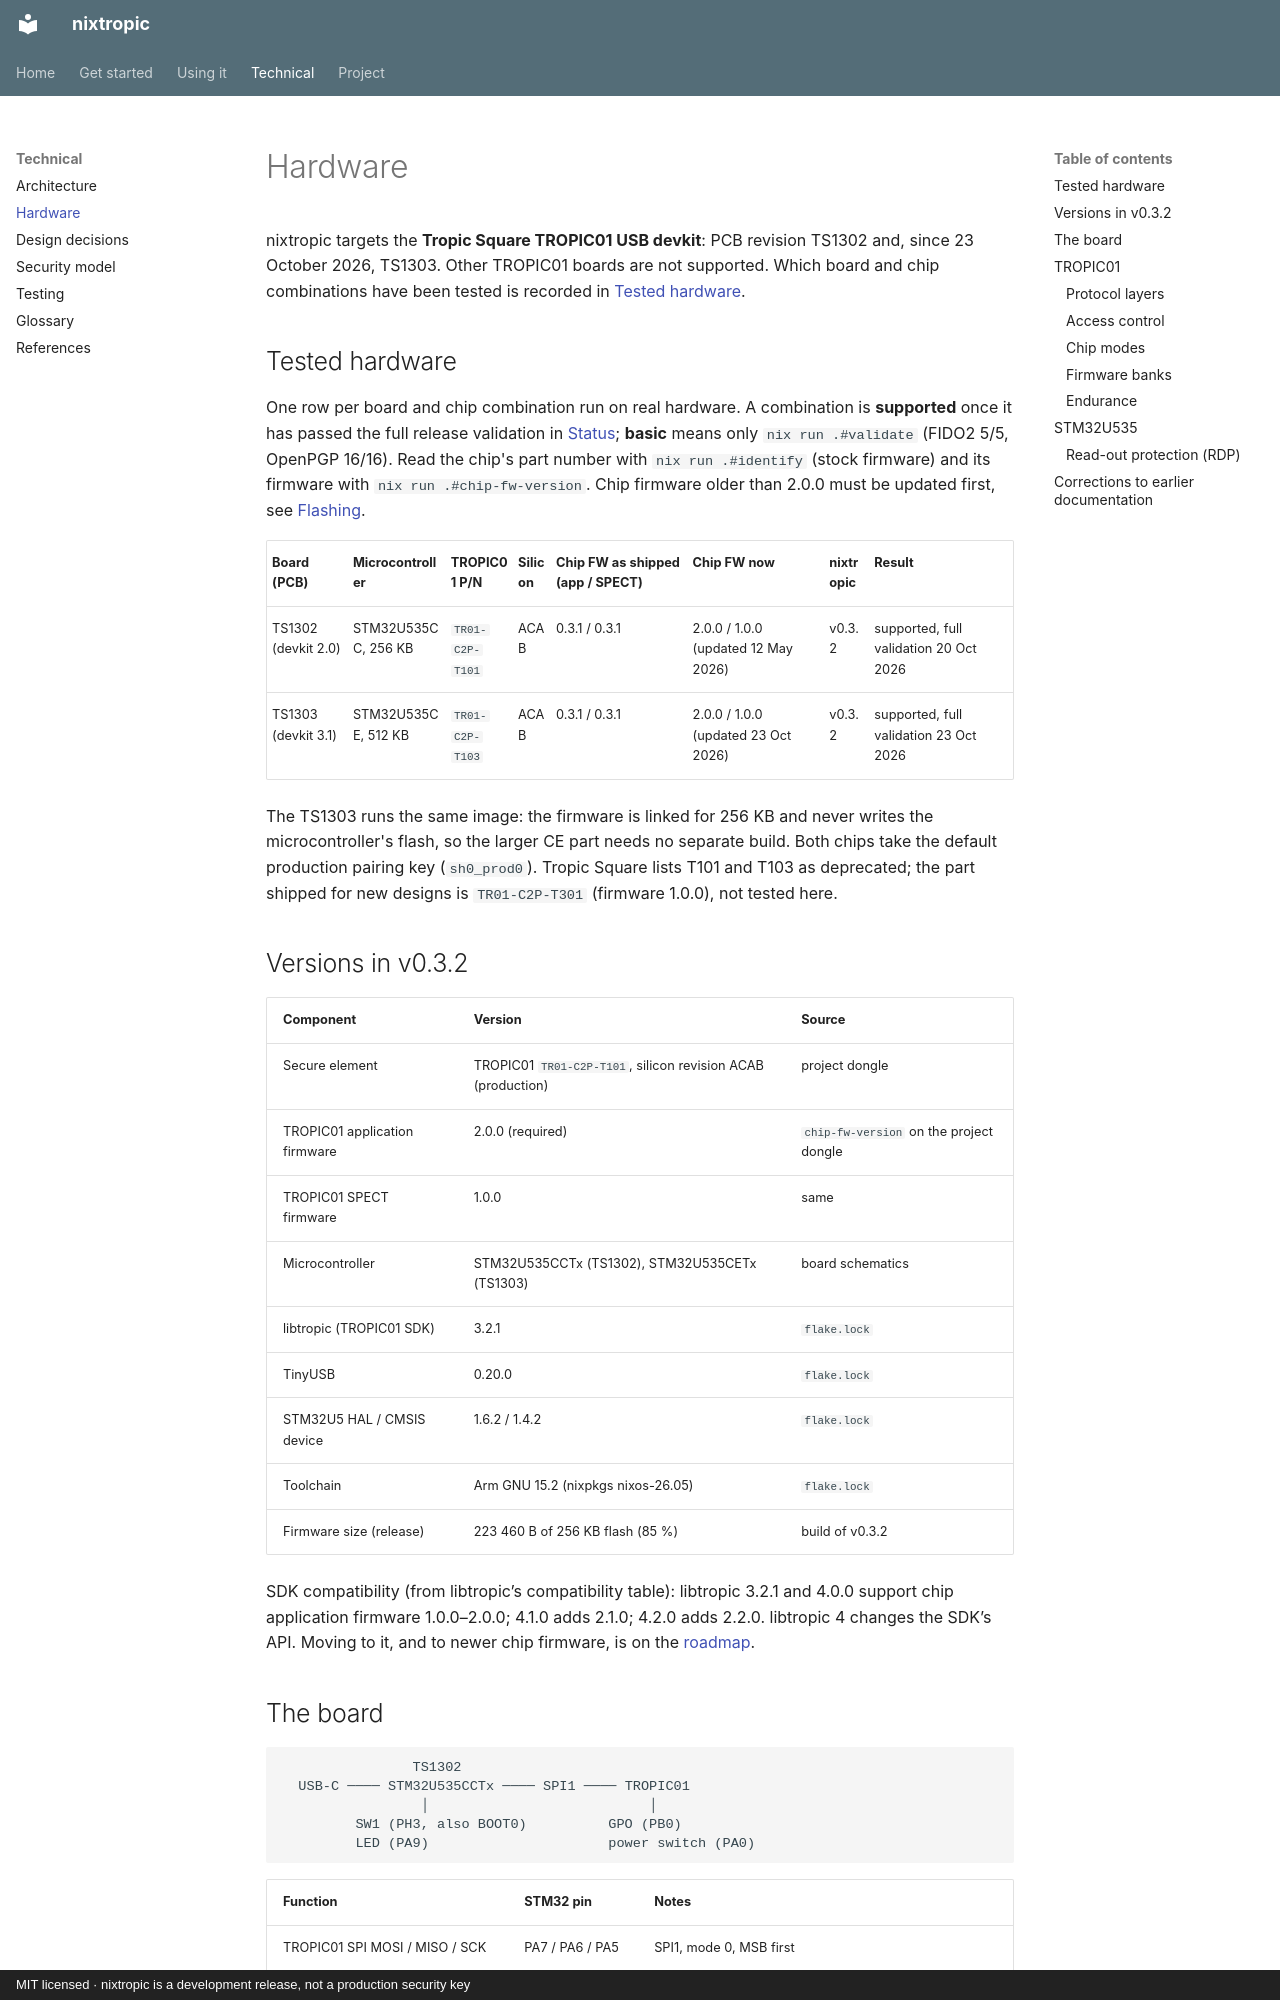

repository: jjacke13/nixtropic · page: hardware/index.html · generator: mkdocs · copyright: MIT licensed · nixtropic is a development release, not a production security key

# Hardware

nixtropic targets the **Tropic Square TROPIC01 USB devkit**: PCB revision TS1302 and,
since 23 October 2026, TS1303. Other TROPIC01 boards are not supported. Which board and
chip combinations have been tested is recorded in [Tested hardware](#tested-hardware).

## Tested hardware

One row per board and chip combination run on real hardware. A combination is
**supported** once it has passed the full release validation in [Status](status.md);
**basic** means only `nix run .#validate` (FIDO2 5/5, OpenPGP 16/16). Read the chip's
part number with `nix run .#identify` (stock firmware) and its firmware with
`nix run .#chip-fw-version`. Chip firmware older than 2.0.0 must be updated first, see
[Flashing](flashing.md#tropic01-firmware-older-than-200).

| Board (PCB) | Microcontroller | TROPIC01 P/N | Silicon | Chip FW as shipped (app / SPECT) | Chip FW now | nixtropic | Result |
|---|---|---|---|---|---|---|---|
| TS1302 (devkit 2.0) | STM32U535CC, 256 KB | `TR01-C2P-T101` | ACAB | 0.3.1 / 0.3.1 | 2.0.0 / 1.0.0 (updated 12 May 2026) | v0.3.2 | supported, full validation 20 Oct 2026 |
| TS1303 (devkit 3.1) | STM32U535CE, 512 KB | `TR01-C2P-T103` | ACAB | 0.3.1 / 0.3.1 | 2.0.0 / 1.0.0 (updated 23 Oct 2026) | v0.3.2 | supported, full validation 23 Oct 2026 |

The TS1303 runs the same image: the firmware is linked for 256 KB and never writes the
microcontroller's flash, so the larger CE part needs no separate build. Both chips take
the default production pairing key (`sh0_prod0`). Tropic Square lists T101 and T103 as
deprecated; the part shipped for new designs is `TR01-C2P-T301` (firmware 1.0.0), not
tested here.

## Versions in v0.3.2

| Component | Version | Source |
|---|---|---|
| Secure element | TROPIC01 `TR01-C2P-T101`, silicon revision ACAB (production) | project dongle |
| TROPIC01 application firmware | 2.0.0 (required) | `chip-fw-version` on the project dongle |
| TROPIC01 SPECT firmware | 1.0.0 | same |
| Microcontroller | STM32U535CCTx (TS1302), STM32U535CETx (TS1303) | board schematics |
| libtropic (TROPIC01 SDK) | 3.2.1 | `flake.lock` |
| TinyUSB | 0.20.0 | `flake.lock` |
| STM32U5 HAL / CMSIS device | 1.6.2 / 1.4.2 | `flake.lock` |
| Toolchain | Arm GNU 15.2 (nixpkgs nixos-26.05) | `flake.lock` |
| Firmware size (release) | 223 460 B of 256 KB flash (85 %) | build of v0.3.2 |

SDK compatibility (from libtropic’s compatibility table): libtropic 3.2.1 and 4.0.0
support chip application firmware 1.0.0–2.0.0; 4.1.0 adds 2.1.0; 4.2.0 adds 2.2.0.
libtropic 4 changes the SDK’s API. Moving to it, and to newer chip firmware, is on the
[roadmap](roadmap.md).
